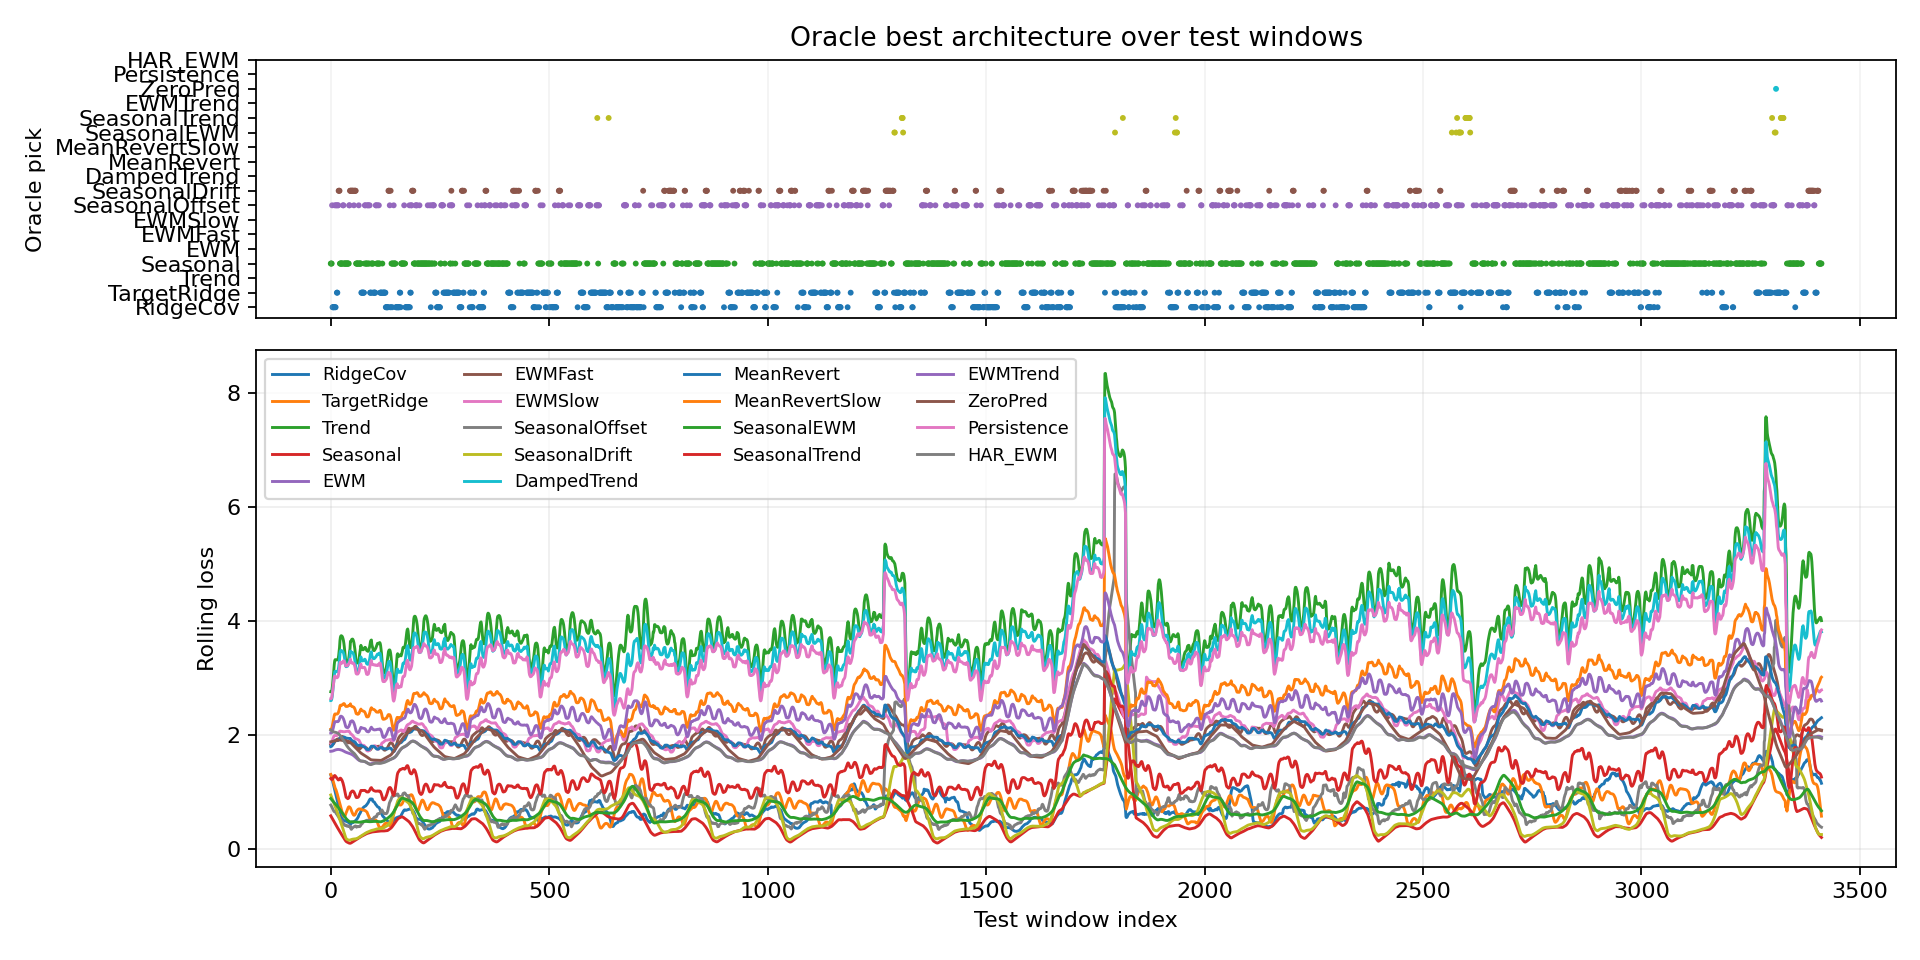

Data behind this chart, as committed beside it:
window_index, best_model, best_loss, second_model, second_loss, margin_vs_second, best_single_model, best_single_loss, oracle_gain_vs_best_single
0, Seasonal, 0.713, SeasonalOffset, 0.8404, 0.1273, Seasonal, 0.713, 0.0
1, Seasonal, 0.7141, SeasonalOffset, 0.7276, 0.01357, Seasonal, 0.7141, 0.0
2, Seasonal, 0.708, SeasonalOffset, 0.9278, 0.2197, Seasonal, 0.708, 0.0
3, SeasonalOffset, 0.6854, Seasonal, 0.6996, 0.01422, Seasonal, 0.6996, 0.01422
4, RidgeCov, 0.5447, SeasonalOffset, 0.6829, 0.1382, Seasonal, 0.6974, 0.1527
5, RidgeCov, 0.533, Seasonal, 0.6963, 0.1633, Seasonal, 0.6963, 0.1633
6, RidgeCov, 0.4023, TargetRidge, 0.6623, 0.2601, Seasonal, 0.6959, 0.2936
7, RidgeCov, 0.3224, TargetRidge, 0.5198, 0.1974, Seasonal, 0.6957, 0.3733
8, RidgeCov, 0.3441, TargetRidge, 0.446, 0.1019, Seasonal, 0.6913, 0.3472
9, SeasonalOffset, 0.298, RidgeCov, 0.4795, 0.1815, Seasonal, 0.6709, 0.3729
10, RidgeCov, 0.2888, SeasonalOffset, 0.3566, 0.06779, Seasonal, 0.6065, 0.3177
11, RidgeCov, 0.2993, Seasonal, 0.4939, 0.1946, Seasonal, 0.4939, 0.1946
12, SeasonalOffset, 0.3467, RidgeCov, 0.3901, 0.04342, Seasonal, 0.4121, 0.06545
13, SeasonalOffset, 0.2652, TargetRidge, 0.2703, 0.005134, Seasonal, 0.3911, 0.1259
14, TargetRidge, 0.2374, SeasonalOffset, 0.3571, 0.1197, Seasonal, 0.3878, 0.1504
15, TargetRidge, 0.2193, SeasonalOffset, 0.239, 0.01971, Seasonal, 0.3767, 0.1574
16, SeasonalOffset, 0.2349, TargetRidge, 0.2563, 0.02144, Seasonal, 0.366, 0.1311
17, SeasonalOffset, 0.2642, SeasonalDrift, 0.2896, 0.02545, Seasonal, 0.3614, 0.09721
18, SeasonalDrift, 0.2392, Seasonal, 0.3196, 0.08037, Seasonal, 0.3196, 0.08037
19, SeasonalDrift, 0.1919, Seasonal, 0.2654, 0.07358, Seasonal, 0.2654, 0.07358
20, SeasonalDrift, 0.1712, Seasonal, 0.2243, 0.05304, Seasonal, 0.2243, 0.05304
21, Seasonal, 0.1232, SeasonalDrift, 0.1336, 0.01036, Seasonal, 0.1232, 0.0
22, Seasonal, 0.06992, SeasonalDrift, 0.1477, 0.07775, Seasonal, 0.06992, 0.0
23, Seasonal, 0.04517, SeasonalDrift, 0.1744, 0.1293, Seasonal, 0.04517, 0.0
24, Seasonal, 0.03763, SeasonalDrift, 0.2025, 0.1649, Seasonal, 0.03763, 0.0
25, Seasonal, 0.0366, SeasonalDrift, 0.2257, 0.1891, Seasonal, 0.0366, 0.0
26, Seasonal, 0.03879, SeasonalOffset, 0.07384, 0.03505, Seasonal, 0.03879, 0.0
27, Seasonal, 0.0413, SeasonalOffset, 0.05559, 0.01429, Seasonal, 0.0413, 0.0
28, SeasonalOffset, 0.03296, Seasonal, 0.0427, 0.009741, Seasonal, 0.0427, 0.009741
29, SeasonalOffset, 0.03408, Seasonal, 0.04328, 0.009198, Seasonal, 0.04328, 0.009198
30, Seasonal, 0.04319, SeasonalOffset, 0.04737, 0.004175, Seasonal, 0.04319, 0.0
31, Seasonal, 0.04309, SeasonalOffset, 0.1207, 0.07764, Seasonal, 0.04309, 0.0
32, Seasonal, 0.04387, RidgeCov, 0.2513, 0.2075, Seasonal, 0.04387, 0.0
33, Seasonal, 0.0458, SeasonalDrift, 0.2253, 0.1795, Seasonal, 0.0458, 0.0
34, Seasonal, 0.05201, SeasonalDrift, 0.1976, 0.1456, Seasonal, 0.05201, 0.0
35, Seasonal, 0.05972, SeasonalOffset, 0.07708, 0.01736, Seasonal, 0.05972, 0.0
36, Seasonal, 0.06134, SeasonalOffset, 0.06425, 0.002907, Seasonal, 0.06134, 0.0
37, Seasonal, 0.06276, SeasonalDrift, 0.1091, 0.04634, Seasonal, 0.06276, 0.0
38, Seasonal, 0.06465, SeasonalDrift, 0.09759, 0.03294, Seasonal, 0.06465, 0.0
39, Seasonal, 0.06487, SeasonalDrift, 0.09142, 0.02655, Seasonal, 0.06487, 0.0
40, Seasonal, 0.06728, SeasonalDrift, 0.07755, 0.01027, Seasonal, 0.06728, 0.0
41, Seasonal, 0.06721, SeasonalDrift, 0.07426, 0.007056, Seasonal, 0.06721, 0.0
42, SeasonalOffset, 0.06392, SeasonalDrift, 0.06819, 0.004275, Seasonal, 0.07215, 0.008236
43, SeasonalOffset, 0.06408, SeasonalDrift, 0.06905, 0.004975, Seasonal, 0.07383, 0.009752
44, SeasonalDrift, 0.07515, Seasonal, 0.07928, 0.004133, Seasonal, 0.07928, 0.004133
45, SeasonalDrift, 0.09224, Seasonal, 0.09618, 0.003946, Seasonal, 0.09618, 0.003946
46, SeasonalDrift, 0.09592, Seasonal, 0.09906, 0.00314, Seasonal, 0.09906, 0.00314
47, SeasonalDrift, 0.09623, Seasonal, 0.09776, 0.001528, Seasonal, 0.09776, 0.001528
48, SeasonalDrift, 0.09434, Seasonal, 0.09522, 0.0008808, Seasonal, 0.09522, 0.0008808
49, SeasonalDrift, 0.09472, Seasonal, 0.0952, 0.0004811, Seasonal, 0.0952, 0.0004811
50, SeasonalDrift, 0.09815, Seasonal, 0.09878, 0.0006247, Seasonal, 0.09878, 0.0006247
51, SeasonalDrift, 0.1039, Seasonal, 0.105, 0.001155, Seasonal, 0.105, 0.001155
52, SeasonalDrift, 0.1028, Seasonal, 0.1045, 0.001642, Seasonal, 0.1045, 0.001642
53, SeasonalOffset, 0.1023, SeasonalDrift, 0.1024, 0.0001205, Seasonal, 0.1042, 0.001923
54, SeasonalDrift, 0.1027, Seasonal, 0.1043, 0.001685, Seasonal, 0.1043, 0.001685
55, SeasonalDrift, 0.1028, Seasonal, 0.1044, 0.001574, Seasonal, 0.1044, 0.001574
56, SeasonalDrift, 0.1045, Seasonal, 0.1059, 0.001378, Seasonal, 0.1059, 0.001378
57, SeasonalDrift, 0.1113, Seasonal, 0.1117, 0.0004038, Seasonal, 0.1117, 0.0004038
58, Seasonal, 0.1281, SeasonalDrift, 0.1293, 0.001131, Seasonal, 0.1281, 0.0
59, Seasonal, 0.1573, SeasonalOffset, 0.1596, 0.002336, Seasonal, 0.1573, 0.0
... 3,353 more rows
